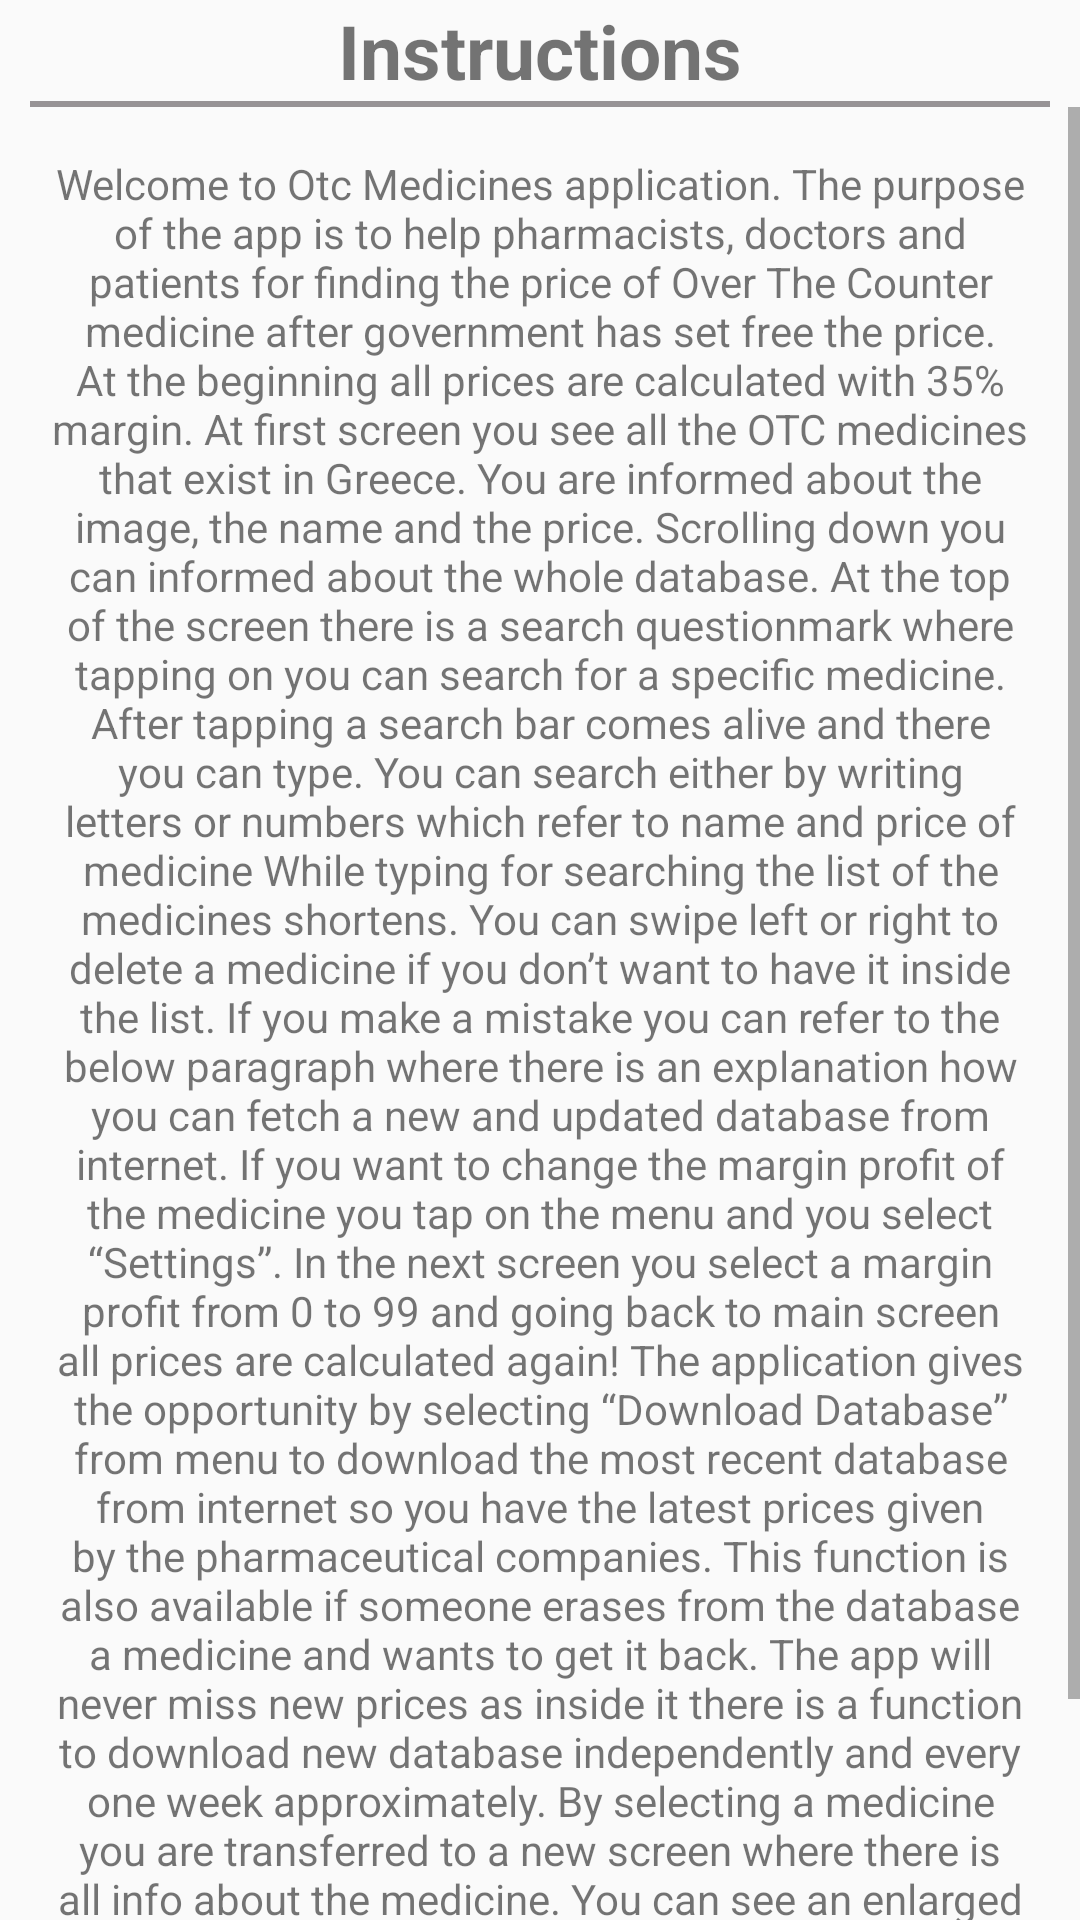

Android layout source for this screen:
<!-- AndroidManifest.xml: application theme AppTheme -->
<!-- res/layout/activity_instructions.xml -->
<?xml version="1.0" encoding="utf-8"?>
<LinearLayout xmlns:android="http://schemas.android.com/apk/res/android"
    xmlns:tools="http://schemas.android.com/tools"
    android:id="@+id/activity_legal"
    android:layout_width="match_parent"
    android:layout_height="match_parent"
    android:orientation="vertical"
    tools:context="com.george.otcprices.Instructions">

    <TextView
        android:layout_width="match_parent"
        android:layout_height="wrap_content"
        android:text="@string/instructionsOfUse"
        android:textAlignment="center"
        android:textSize="25sp"
        android:textStyle="bold" />

    <View
        android:layout_width="match_parent"
        android:layout_height="2dp"
        android:layout_marginStart="@dimen/instructionsViewMargin"
        android:layout_marginEnd="@dimen/instructionsViewMargin"
        android:background="#FF979395" />

    <ScrollView
        android:id="@+id/scrollViewTextInstructions"
        android:layout_width="wrap_content"
        android:layout_height="wrap_content">

        <TextView
            android:layout_width="match_parent"
            android:layout_height="wrap_content"
            android:layout_margin="@dimen/textViewMarginInstructions"
            android:text="@string/instructionsForOtc"
            android:textAlignment="center"/>
    </ScrollView>
</LinearLayout>
<!-- resources referenced by this layout -->
<resources>
  <dimen name="instructionsViewMargin">10dp</dimen>
  <dimen name="textViewMarginInstructions">16dp</dimen>
  <string name="instructionsForOtc" translatable="false">Welcome to Otc Medicines application.
  
  The purpose of the app is to help pharmacists, doctors and patients for finding the price of Over The Counter medicine after government has set free the price.
  
  At the beginning all prices are calculated with 35% margin.
  
  At first screen you  see all the OTC medicines that exist in Greece. You are informed about the image, the name and the price. Scrolling down you can informed about the whole database. At the top of the screen there is a search questionmark where tapping on you can search for a specific medicine. After tapping a search bar comes alive and there you can type. You can search either by writing letters or numbers which refer to name and price of medicine
  While typing for searching the list of the medicines shortens.
  You can swipe left or right to delete a medicine if you don’t want to have it inside the list. If you make a mistake you can refer to the below paragraph where there is an explanation how you can fetch a new and updated database from internet.
  
  If you want to change the margin profit of the medicine you tap on the menu and you select “Settings”. In the next screen you select a margin profit from 0 to 99 and going back to main screen all prices are calculated again!
  
  The application gives the opportunity by selecting “Download Database” from menu to download the most recent database from internet so you have the latest prices given by the pharmaceutical companies. This function is also available if someone erases from the database a medicine and wants to get it back. The app will never miss new prices as inside it there is a function to download new database independently and every one week approximately.
  
  By selecting a medicine you are transferred to a new screen where there is all info about the medicine. You can see an enlarged image and you can read all info. In addition by tapping the share button you can send these info to a friend by passing an internet link
  
  Feel free to send comments and suggestions at the e-mail: soloupis@gmail.com
  
  
  </string>
  <string name="instructionsOfUse">Instructions</string>
  <style name="AppTheme" parent="Theme.AppCompat.Light.DarkActionBar">
          
          <item name="colorPrimary">@color/colorPrimary</item>
          <item name="colorPrimaryDark">@color/colorPrimaryDark</item>
          <item name="colorAccent">@color/colorAccent</item>
          //Necessary for sharedPreference screen
          <item name="preferenceTheme">@style/PreferenceThemeOverlay</item>
      </style>
  <!-- not gathered from this repository: default colours our renderer supplied (Android Studio template values) -->
  <color name="colorPrimary">#FF6200EE</color>
  <color name="colorPrimaryDark">#FF3700B3</color>
  <color name="colorAccent">#FF03DAC5</color>
</resources>
